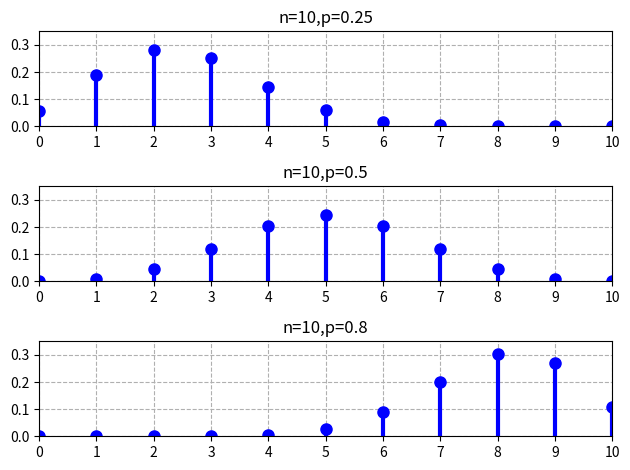

Here is the Python script that generated this plot:
from scipy.stats import binom
import matplotlib.pyplot as plt

fig, ax = plt.subplots(3, 1)
params = [(10, 0.25), (10, 0.5), (10, 0.8)]
x = range(0, 11)
for i in range(len(params)):
    binom_rv = binom(n=params[i][0], p=params[i][1])
    ax[i].set_title('n={},p={}'.format(params[i][0], params[i][1]))
    # get the pmf value directly from binom.pmf() and plot it
    ax[i].plot(x, binom_rv.pmf(x), 'bo', ms=8)
    ax[i].vlines(x, 0, binom_rv.pmf(x), colors='b', lw=3)
    ax[i].set_xlim(0, 10)
    ax[i].set_ylim(0, 0.35)
    ax[i].set_xticks(x)
    ax[i].set_yticks([0, 0.1, 0.2, 0.3])
    ax[i].grid(ls='--')
fig.set_tight_layout(True)
# plt.subplot_tool()
plt.show()